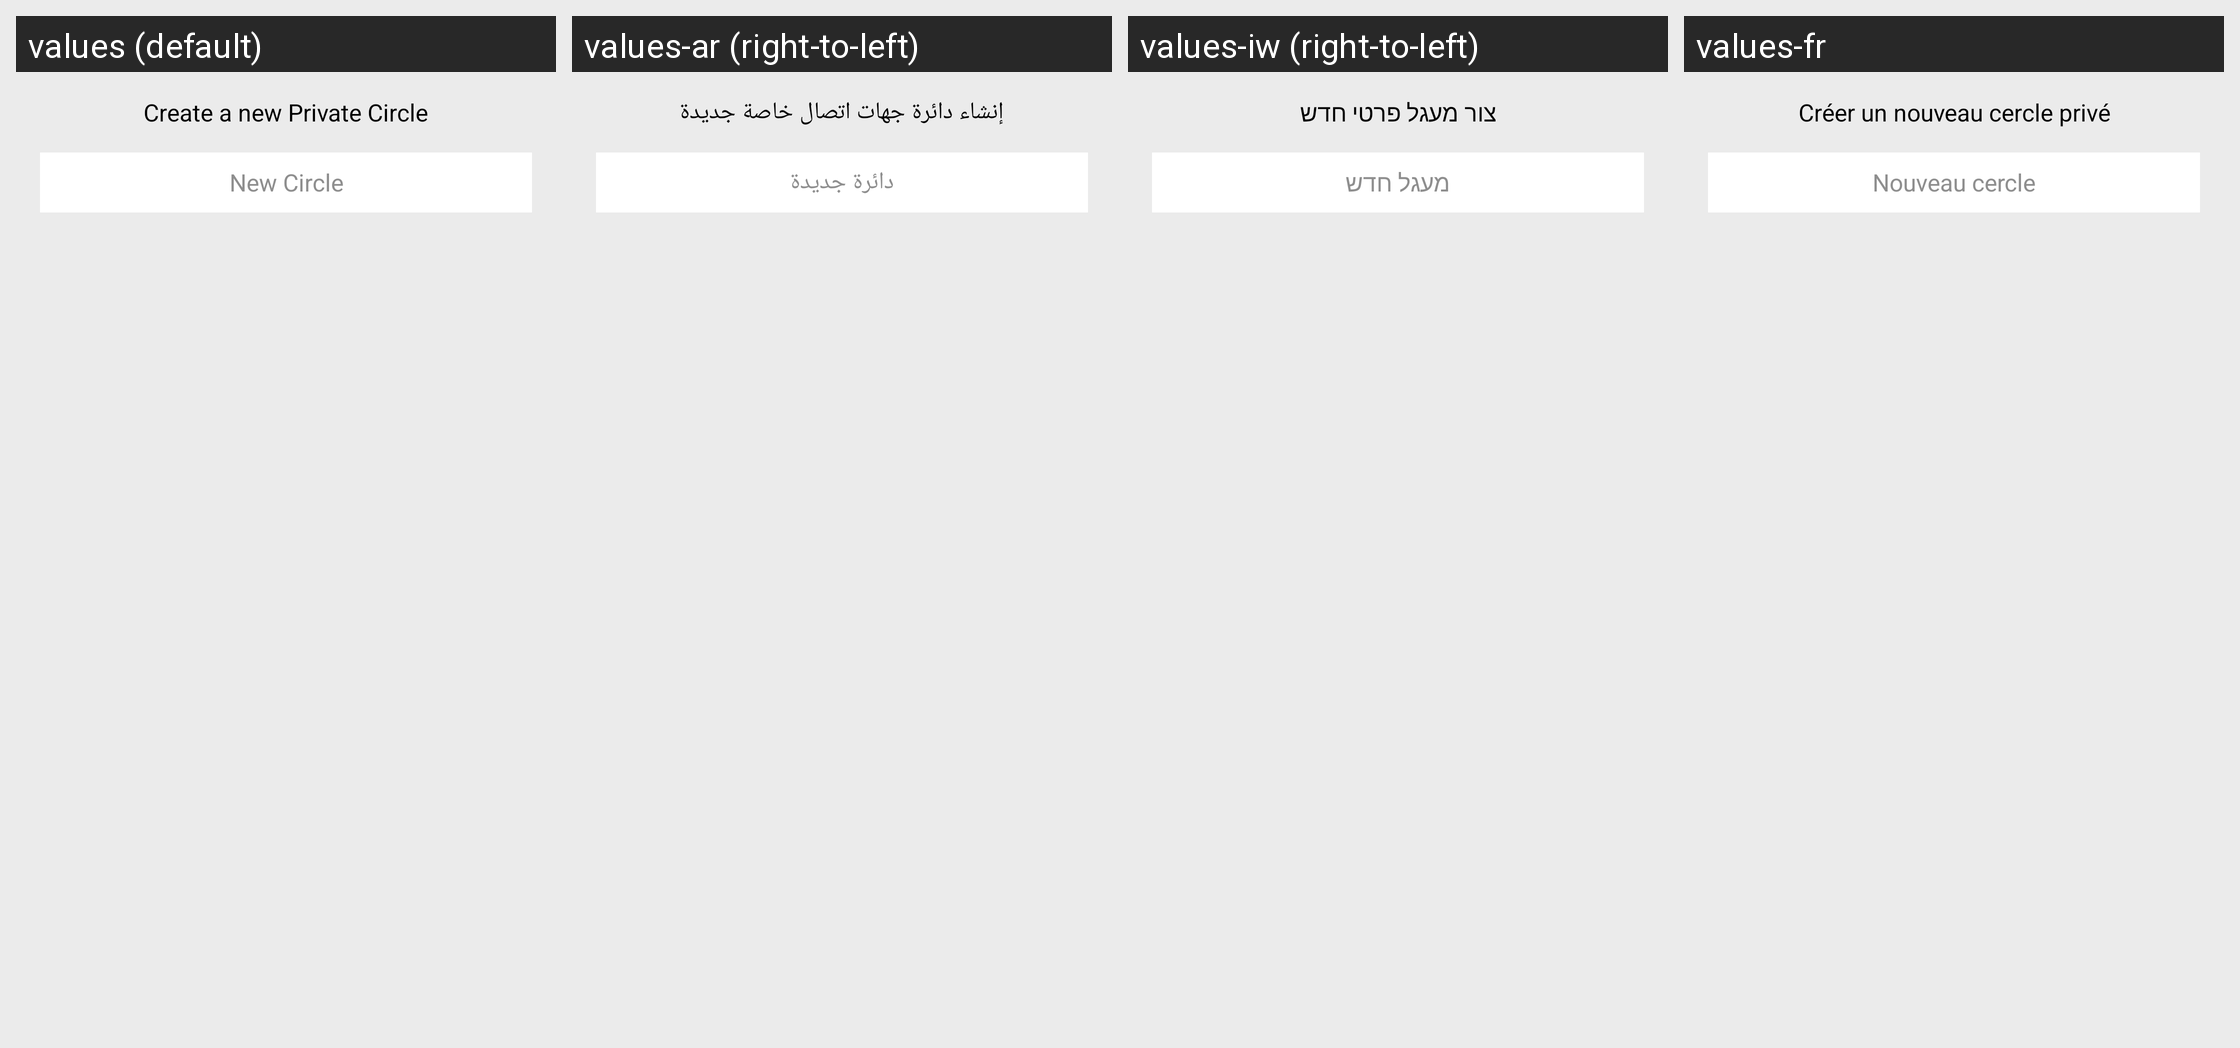

For this localized Android screen grid, give each drawn string resource with its value in every locale shown.
Android screen res/layout/dialog_create_circle.xml rendered under 4 locales, left to right: values (default), values-ar (right-to-left), values-iw (right-to-left), values-fr. Device: Nexus 5 (rendered at 1080×1920; each locale shown at half size, 540×960, under a caption strip naming it); theme AppTheme.
Other locales in the repository, not shown: values-es, values-tr.
Strings drawn on this screen, with the default value and each locale's value (text and hints the layout hard-codes, and strings that could not be matched under every locale, appear in the picture but are not listed):

create_a_new_private
  values: Create a new Private Circle
  values-ar: إنشاء دائرة جهات اتصال خاصة جديدة
  values-iw: צור מעגל פרטי חדש
  values-fr: Créer un nouveau cercle privé

new_circle
  values: New Circle
  values-ar: دائرة جديدة
  values-iw: מעגל חדש
  values-fr: Nouveau cercle
